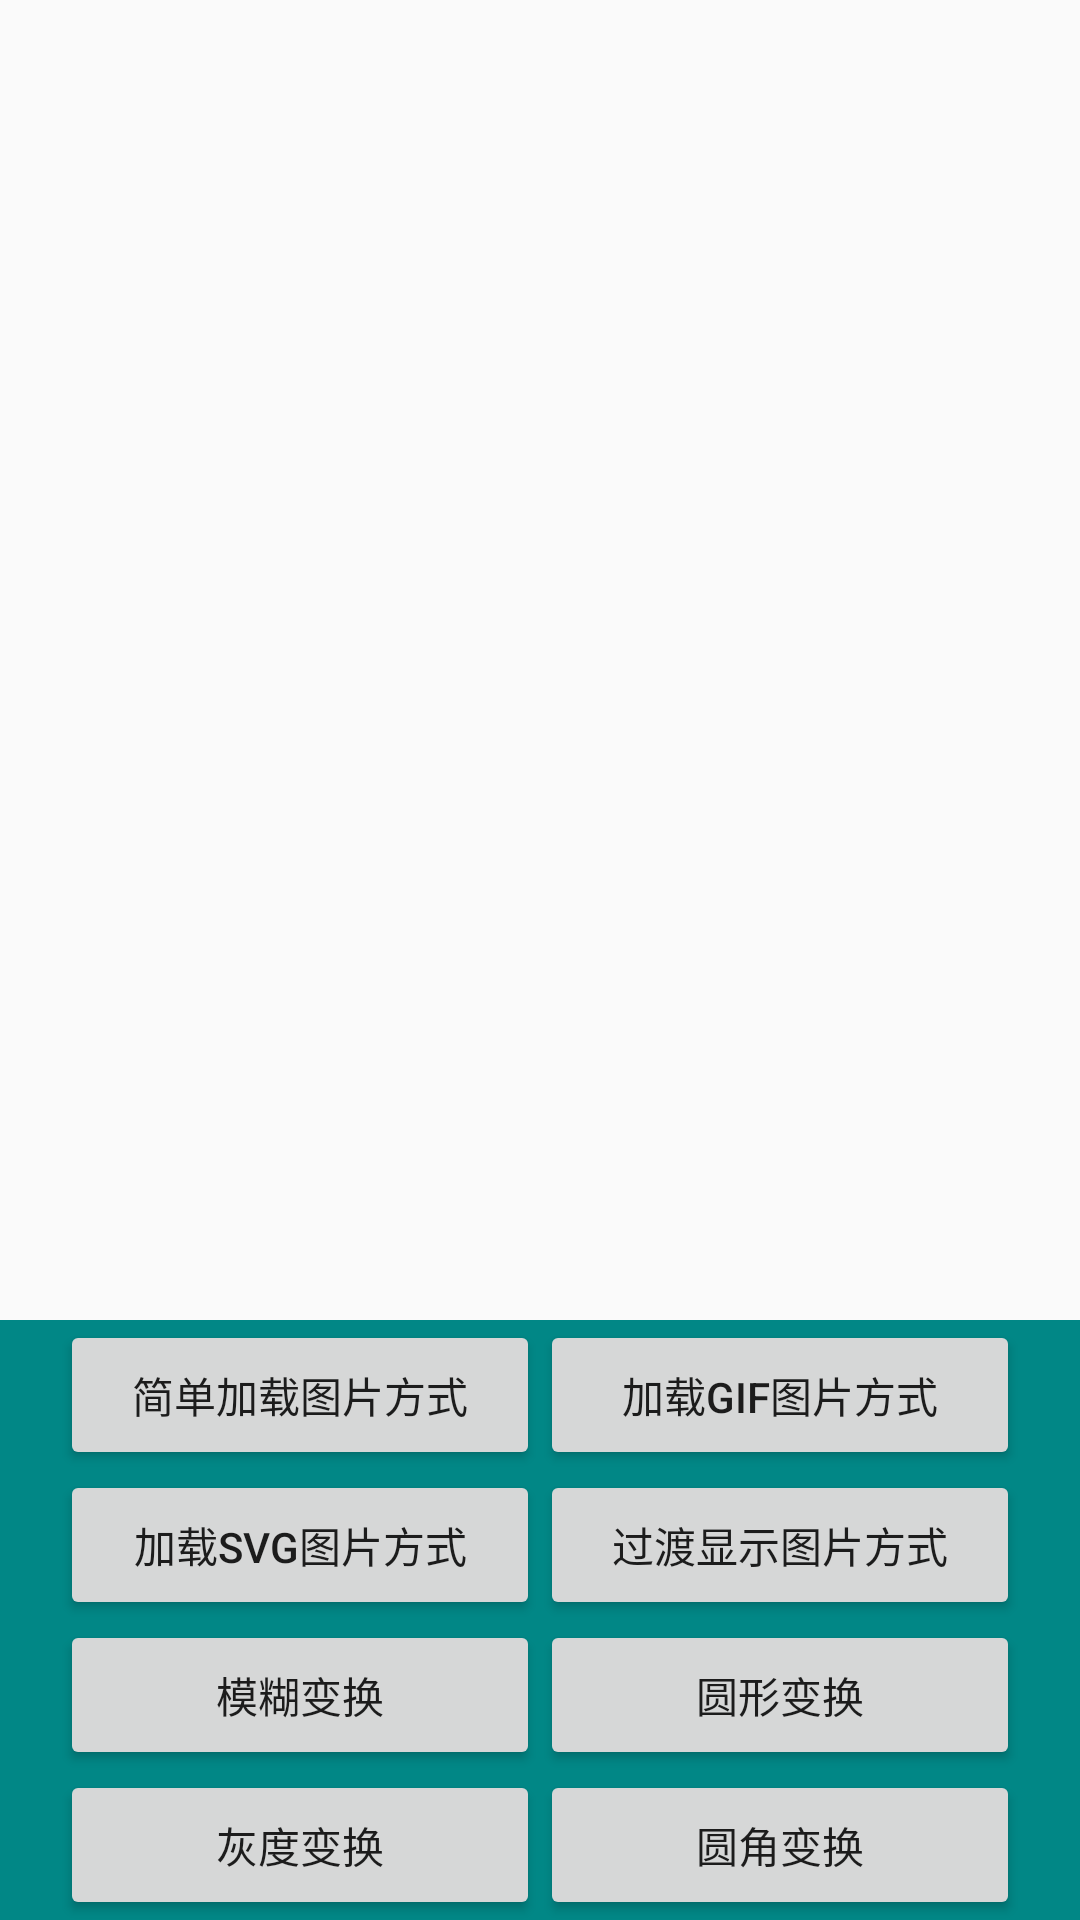

Reconstruct the res/layout file that produces this screen, plus the resources it refers to.
<!-- AndroidManifest.xml: application theme Theme.KotlinUseDev -->
<!-- res/layout/activity_coil_loader.xml -->
<?xml version="1.0" encoding="utf-8"?>
<androidx.constraintlayout.widget.ConstraintLayout xmlns:android="http://schemas.android.com/apk/res/android"
    xmlns:app="http://schemas.android.com/apk/res-auto"
    xmlns:tools="http://schemas.android.com/tools"
    android:layout_width="match_parent"
    android:layout_height="match_parent"
    tools:context=".ui.CoilLoaderActivity">

    <ImageView
        android:id="@+id/iv_coil_show"
        android:layout_width="match_parent"
        android:layout_marginStart="20dp"
        android:layout_marginEnd="20dp"
        android:layout_marginTop="20dp"
        android:layout_marginBottom="20dp"
        android:layout_height="0dp"
        android:contentDescription="使用Coil框架加载图片"
        android:scaleType="fitCenter"
        app:layout_constraintBottom_toTopOf="@+id/ly_constraint"
        app:layout_constraintLeft_toLeftOf="parent"
        app:layout_constraintRight_toRightOf="parent"
        app:layout_constraintTop_toTopOf="parent"
        app:layout_constraintVertical_weight="2" />

    <androidx.constraintlayout.widget.ConstraintLayout
        android:id="@+id/ly_constraint"
        android:layout_width="match_parent"
        android:layout_height="0dp"
        android:background="@color/teal_700"
        app:layout_constraintBottom_toBottomOf="parent"
        app:layout_constraintLeft_toLeftOf="parent"
        app:layout_constraintRight_toRightOf="parent"
        app:layout_constraintTop_toBottomOf="@+id/iv_coil_show"
        app:layout_constraintVertical_weight="1">

        <Button
            android:text="简单加载图片方式"
            android:id="@+id/btn_normal_way_show"
            android:layout_width="0dp"
            android:layout_height="50dp"
            android:layout_marginStart="20dp"
            app:layout_constraintHorizontal_weight="1"
            app:layout_constraintLeft_toLeftOf="parent"
            app:layout_constraintRight_toLeftOf="@+id/btn_gif_show"
            app:layout_constraintTop_toTopOf="parent" />

        <Button
            android:text="加载Gif图片方式"
            android:id="@+id/btn_gif_show"
            android:layout_width="0dp"
            android:layout_height="50dp"
            android:layout_marginEnd="20dp"
            app:layout_constraintHorizontal_weight="1"
            app:layout_constraintRight_toRightOf="parent"
            app:layout_constraintLeft_toRightOf="@+id/btn_normal_way_show"
            app:layout_constraintTop_toTopOf="parent" />

        <Button
            android:text="加载SVG图片方式"
            android:id="@+id/btn_svg_show"
            android:layout_width="0dp"
            android:layout_height="50dp"
            android:layout_marginStart="20dp"
            app:layout_constraintHorizontal_weight="1"
            app:layout_constraintLeft_toLeftOf="parent"
            app:layout_constraintRight_toLeftOf="@+id/btn_gif_show"
           app:layout_constraintTop_toBottomOf="@+id/btn_normal_way_show"/>

        <Button
            android:text="过渡显示图片方式"
            android:id="@+id/btn_transition_show"
            android:layout_width="0dp"
            android:layout_height="50dp"
            android:layout_marginEnd="20dp"
            app:layout_constraintHorizontal_weight="1"
            app:layout_constraintRight_toRightOf="parent"
            app:layout_constraintLeft_toRightOf="@+id/btn_normal_way_show"
            app:layout_constraintTop_toBottomOf="@+id/btn_normal_way_show"/>


        <Button
            android:text="模糊变换"
            android:id="@+id/btn_blur_show"
            android:layout_width="0dp"
            android:layout_height="50dp"
            android:layout_marginStart="20dp"
            app:layout_constraintHorizontal_weight="1"
            app:layout_constraintLeft_toLeftOf="parent"
            app:layout_constraintRight_toLeftOf="@+id/btn_gif_show"
            app:layout_constraintTop_toBottomOf="@+id/btn_svg_show"/>

        <Button
            android:text="圆形变换"
            android:id="@+id/btn_circle_show"
            android:layout_width="0dp"
            android:layout_height="50dp"
            android:layout_marginEnd="20dp"
            app:layout_constraintHorizontal_weight="1"
            app:layout_constraintRight_toRightOf="parent"
            app:layout_constraintLeft_toRightOf="@+id/btn_normal_way_show"
            app:layout_constraintTop_toBottomOf="@+id/btn_svg_show"/>


        <Button
            android:text="灰度变换"
            android:id="@+id/btn_gray_show"
            android:layout_width="0dp"
            android:layout_height="50dp"
            android:layout_marginStart="20dp"
            app:layout_constraintHorizontal_weight="1"
            app:layout_constraintLeft_toLeftOf="parent"
            app:layout_constraintRight_toLeftOf="@+id/btn_gif_show"
            app:layout_constraintTop_toBottomOf="@+id/btn_blur_show"/>

        <Button
            android:text="圆角变换"
            android:id="@+id/btn_rounded_show"
            android:layout_width="0dp"
            android:layout_height="50dp"
            android:layout_marginEnd="20dp"
            app:layout_constraintHorizontal_weight="1"
            app:layout_constraintRight_toRightOf="parent"
            app:layout_constraintLeft_toRightOf="@+id/btn_normal_way_show"
            app:layout_constraintTop_toBottomOf="@+id/btn_blur_show"/>

    </androidx.constraintlayout.widget.ConstraintLayout>


</androidx.constraintlayout.widget.ConstraintLayout>
<!-- resources referenced by this layout -->
<resources>
  <color name="teal_700">#FF018786</color>
  <style name="Theme.KotlinUseDev" parent="Theme.AppCompat.DayNight.NoActionBar">
          
          <item name="colorPrimary">@color/teal_700</item>
          <item name="colorPrimaryVariant">@color/teal_800</item>
          <item name="colorOnPrimary">@color/teal_800</item>
          
          <item name="colorSecondary">@color/teal_200</item>
          <item name="colorSecondaryVariant">@color/teal_700</item>
          <item name="colorOnSecondary">@color/black</item>
          
  
          
      </style>
  <color name="teal_800">#00868B</color>
  <color name="teal_200">#FF03DAC5</color>
  <color name="black">#FF000000</color>
</resources>
